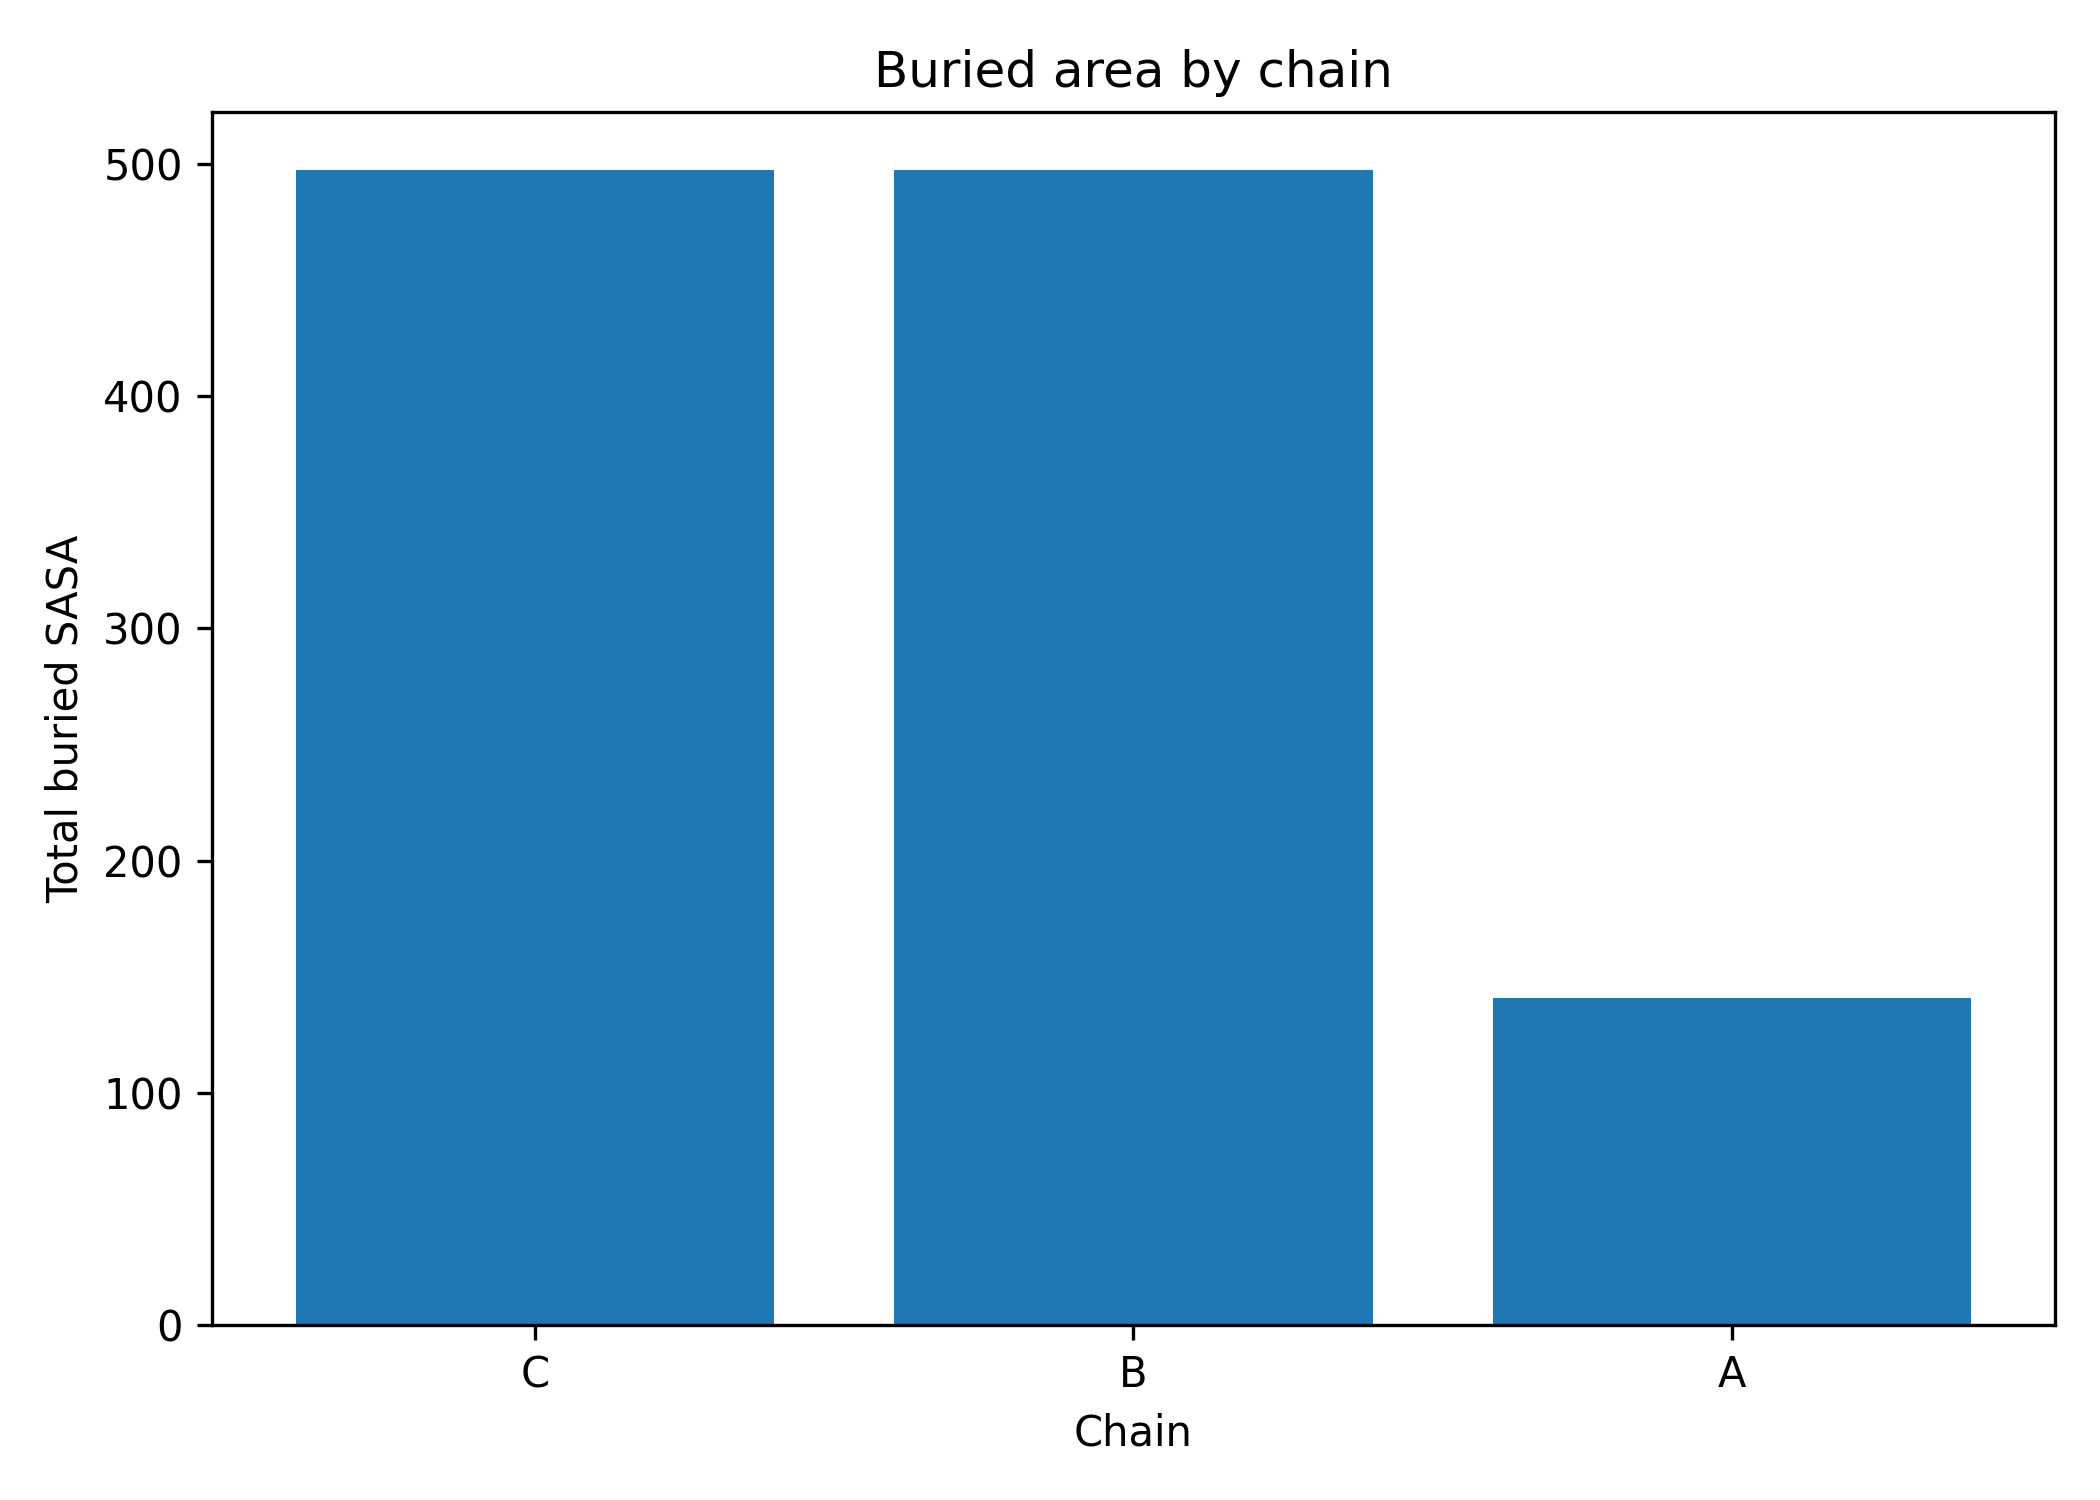

The data file committed next to this chart (first rows):
chain, total_buried_area, mean_buried_area, residue_count
C, 497.5, 2.369, 210
B, 497.3, 2.524, 197
A, 140.8, 1.292, 109
